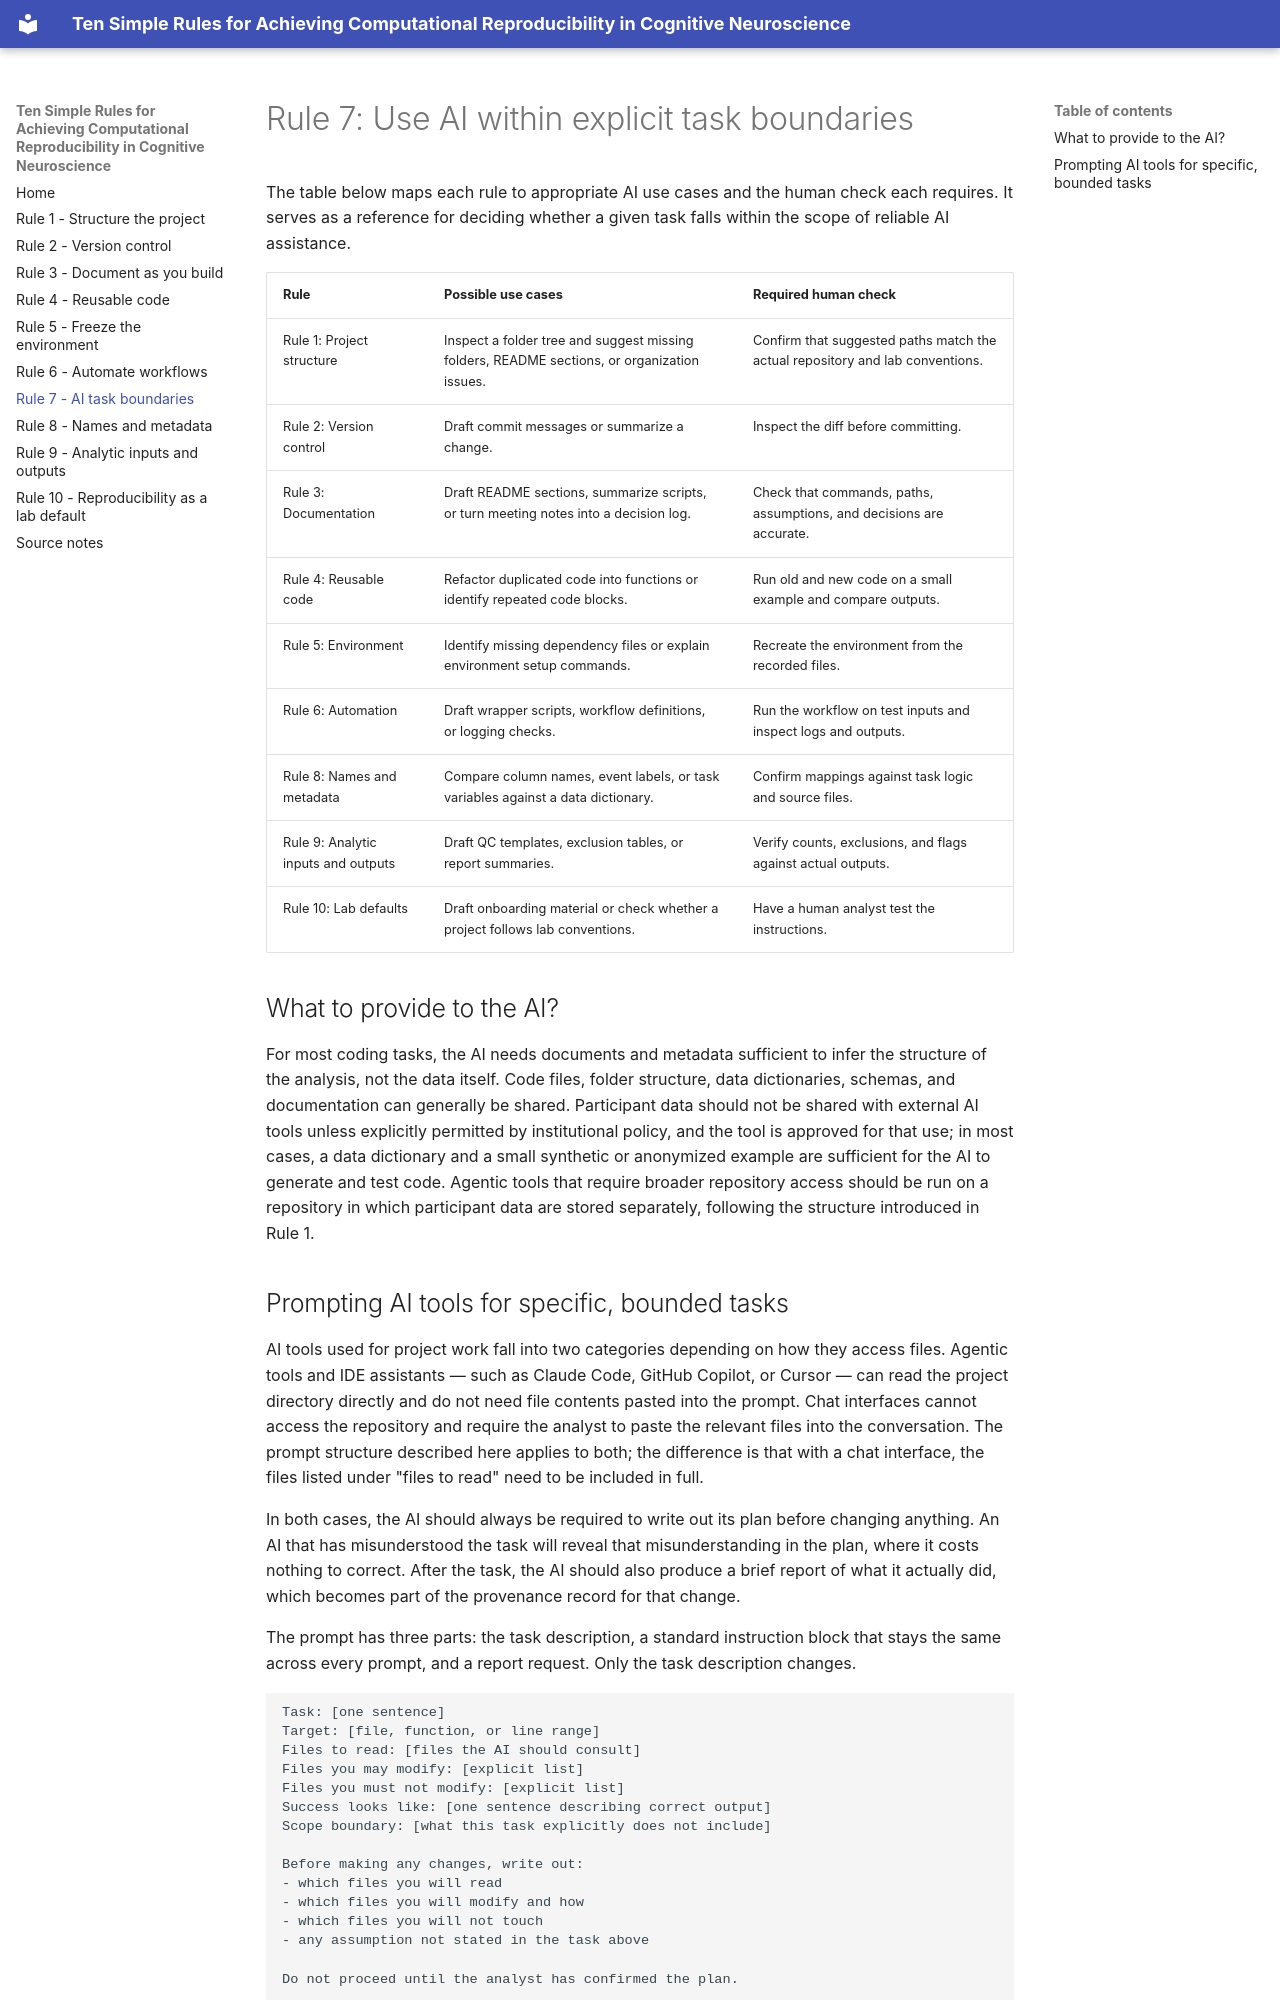

repository: SLDlab/ten-simple-rules-companion · page: rule-07-ai-boundaries/index.html · generator: mkdocs

# Rule 7: Use AI within explicit task boundaries

The table below maps each rule to appropriate AI use cases and the human check each requires. It serves as a reference for deciding whether a given task falls within the scope of reliable AI assistance.

| Rule | Possible use cases | Required human check |
|---|---|---|
| Rule 1: Project structure | Inspect a folder tree and suggest missing folders, README sections, or organization issues. | Confirm that suggested paths match the actual repository and lab conventions. |
| Rule 2: Version control | Draft commit messages or summarize a change. | Inspect the diff before committing. |
| Rule 3: Documentation | Draft README sections, summarize scripts, or turn meeting notes into a decision log. | Check that commands, paths, assumptions, and decisions are accurate. |
| Rule 4: Reusable code | Refactor duplicated code into functions or identify repeated code blocks. | Run old and new code on a small example and compare outputs. |
| Rule 5: Environment | Identify missing dependency files or explain environment setup commands. | Recreate the environment from the recorded files. |
| Rule 6: Automation | Draft wrapper scripts, workflow definitions, or logging checks. | Run the workflow on test inputs and inspect logs and outputs. |
| Rule 8: Names and metadata | Compare column names, event labels, or task variables against a data dictionary. | Confirm mappings against task logic and source files. |
| Rule 9: Analytic inputs and outputs | Draft QC templates, exclusion tables, or report summaries. | Verify counts, exclusions, and flags against actual outputs. |
| Rule 10: Lab defaults | Draft onboarding material or check whether a project follows lab conventions. | Have a human analyst test the instructions. |

## What to provide to the AI?

For most coding tasks, the AI needs documents and metadata sufficient to infer the structure of the analysis, not the data itself. Code files, folder structure, data dictionaries, schemas, and documentation can generally be shared. Participant data should not be shared with external AI tools unless explicitly permitted by institutional policy, and the tool is approved for that use; in most cases, a data dictionary and a small synthetic or anonymized example are sufficient for the AI to generate and test code. Agentic tools that require broader repository access should be run on a repository in which participant data are stored separately, following the structure introduced in Rule 1.
